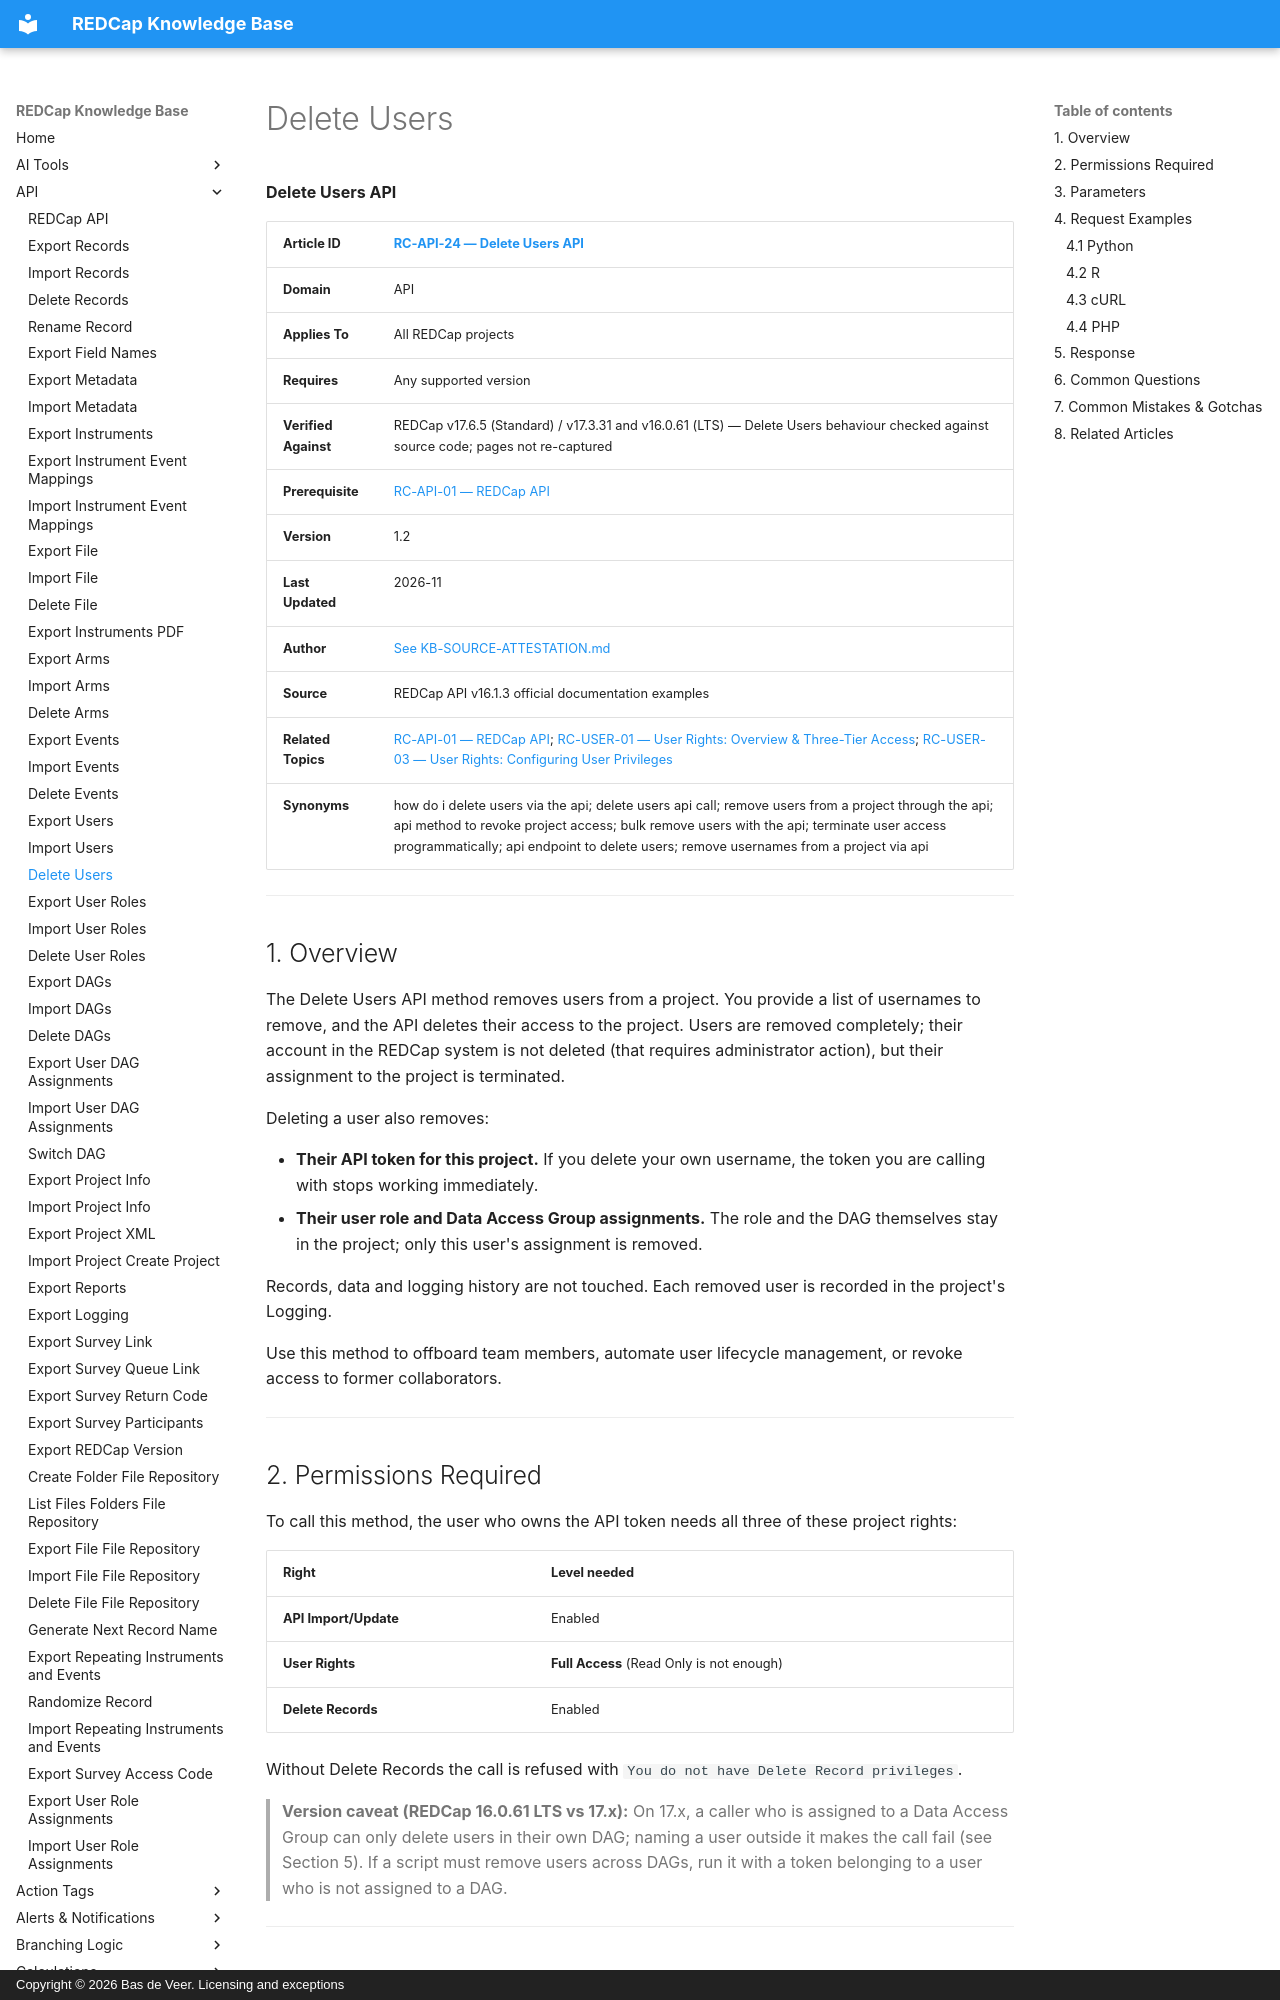

repository: bdeveer/REDCap_KB_RAG · page: RC-API-24_Delete-Users/index.html · generator: mkdocs · copyright: Copyright © 2026 Bas de Veer. Licensing and exceptions



**Delete Users API**

| **Article ID** | [RC-API-24 — Delete Users API](RC-API-24_Delete-Users.md) |
|---|---|
| **Domain** | API |
| **Applies To** | All REDCap projects |
| **Requires** | Any supported version |
| **Verified Against** | REDCap v17.6.5 (Standard) / v17.3.31 and v16.0.61 (LTS) — Delete Users behaviour checked against source code; pages not re-captured |
| **Prerequisite** | [RC-API-01 — REDCap API](RC-API-01_REDCap-API.md) |
| **Version** | 1.2 |
| **Last Updated** | 2026-11 |
| **Author** | [See KB-SOURCE-ATTESTATION.md](KB-SOURCE-ATTESTATION.md) |
| **Source** | REDCap API v16.1.3 official documentation examples |
| **Related Topics** | [RC-API-01 — REDCap API](RC-API-01_REDCap-API.md); [RC-USER-01 — User Rights: Overview & Three-Tier Access](RC-USER-01_User-Rights-Overview-and-Three-Tier-Access.md); [RC-USER-03 — User Rights: Configuring User Privileges](RC-USER-03_User-Rights-Configuring-User-Privileges.md) |
| **Synonyms** | how do i delete users via the api; delete users api call; remove users from a project through the api; api method to revoke project access; bulk remove users with the api; terminate user access programmatically; api endpoint to delete users; remove usernames from a project via api |

---

## 1. Overview

The Delete Users API method removes users from a project. You provide a list of usernames to remove, and the API deletes their access to the project. Users are removed completely; their account in the REDCap system is not deleted (that requires administrator action), but their assignment to the project is terminated.

Deleting a user also removes:

- **Their API token for this project.** If you delete your own username, the token you are calling with stops working immediately.
- **Their user role and Data Access Group assignments.** The role and the DAG themselves stay in the project; only this user's assignment is removed.

Records, data and logging history are not touched. Each removed user is recorded in the project's Logging.

Use this method to offboard team members, automate user lifecycle management, or revoke access to former collaborators.

---

## 2. Permissions Required

To call this method, the user who owns the API token needs all three of these project rights:

| Right | Level needed |
|---|---|
| **API Import/Update** | Enabled |
| **User Rights** | **Full Access** (Read Only is not enough) |
| **Delete Records** | Enabled |

Without Delete Records the call is refused with `You do not have Delete Record privileges`.

> **Version caveat (REDCap 16.0.61 LTS vs 17.x):** On 17.x, a caller who is assigned to a Data Access Group can only delete users in their own DAG; naming a user outside it makes the call fail (see Section 5). If a script must remove users across DAGs, run it with a token belonging to a user who is not assigned to a DAG.

---
